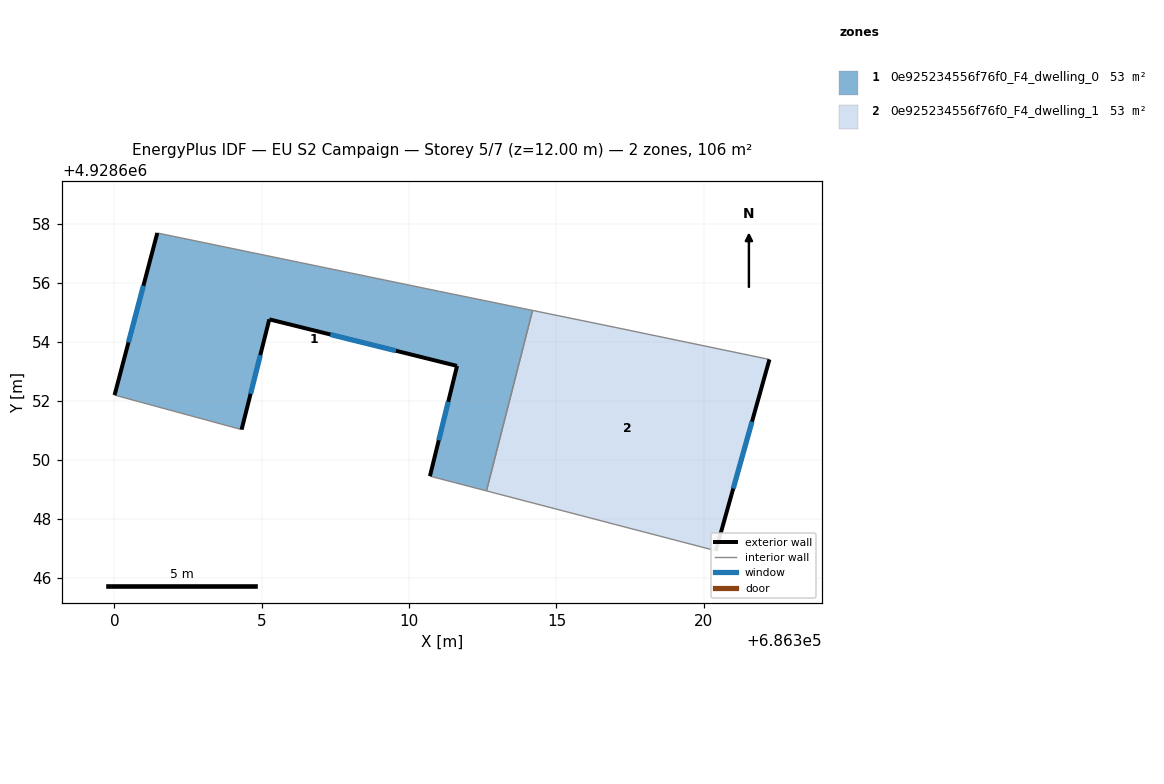
=== STOREY PLAN SPEC (per zone: floor XY polygon, exterior-wall plan segments, windows/doors) ===
zone 1: 0e925234556f76f0_F4_dwelling_0  (53.0 m²)
  floor: (686312.62, 4928648.95) (686314.19, 4928655.07) (686311.03, 4928655.72) (686301.46, 4928657.70) (686300.01, 4928652.20) (686304.32, 4928651.03) (686305.26, 4928654.77) (686311.63, 4928653.19) (686310.71, 4928649.45)
  exterior wall: (686305.26, 4928654.77) – (686304.32, 4928651.03)  [3.9 m]
    window: (686304.95, 4928653.55) – (686304.62, 4928652.25)  [1.4 m²]
  exterior wall: (686300.01, 4928652.20) – (686301.46, 4928657.70)  [5.7 m]
    window: (686300.48, 4928653.99) – (686300.99, 4928655.91)  [2.1 m²]
  exterior wall: (686310.71, 4928649.45) – (686311.63, 4928653.19)  [3.9 m]
    window: (686311.01, 4928650.67) – (686311.33, 4928651.97)  [1.4 m²]
  exterior wall: (686311.63, 4928653.19) – (686305.26, 4928654.77)  [6.6 m]
    window: (686309.56, 4928653.70) – (686307.33, 4928654.26)  [2.4 m²]
  interior walls: 5
zone 2: 0e925234556f76f0_F4_dwelling_1  (53.0 m²)
  floor: (686320.41, 4928646.92) (686322.23, 4928653.41) (686316.55, 4928654.59) (686314.19, 4928655.07) (686312.62, 4928648.95)
  exterior wall: (686322.23, 4928653.41) – (686320.41, 4928646.92)  [6.7 m]
    window: (686321.63, 4928651.30) – (686321.00, 4928649.03)  [2.5 m²]
  interior walls: 4

=== DERIVED (storey summary) ===
Building: EU S2 Campaign
Storey: 5 of 7  (floor level z = 12.00 m)
Storey gross floor area: 106.0 m²
Zones on this storey: 2
  - 0e925234556f76f0_F4_dwelling_0: floor 53.0 m²; exterior wall 20.0 m (59.9 m²); 4 window(s) 7.3 m²; WWR 12.2%
  - 0e925234556f76f0_F4_dwelling_1: floor 53.0 m²; exterior wall 6.7 m (20.2 m²); 1 window(s) 2.5 m²; WWR 12.2%
Zone adjacency (shared interzone walls):
  - 0e925234556f76f0_F4_dwelling_0 ↔ 0e925234556f76f0_F4_dwelling_1